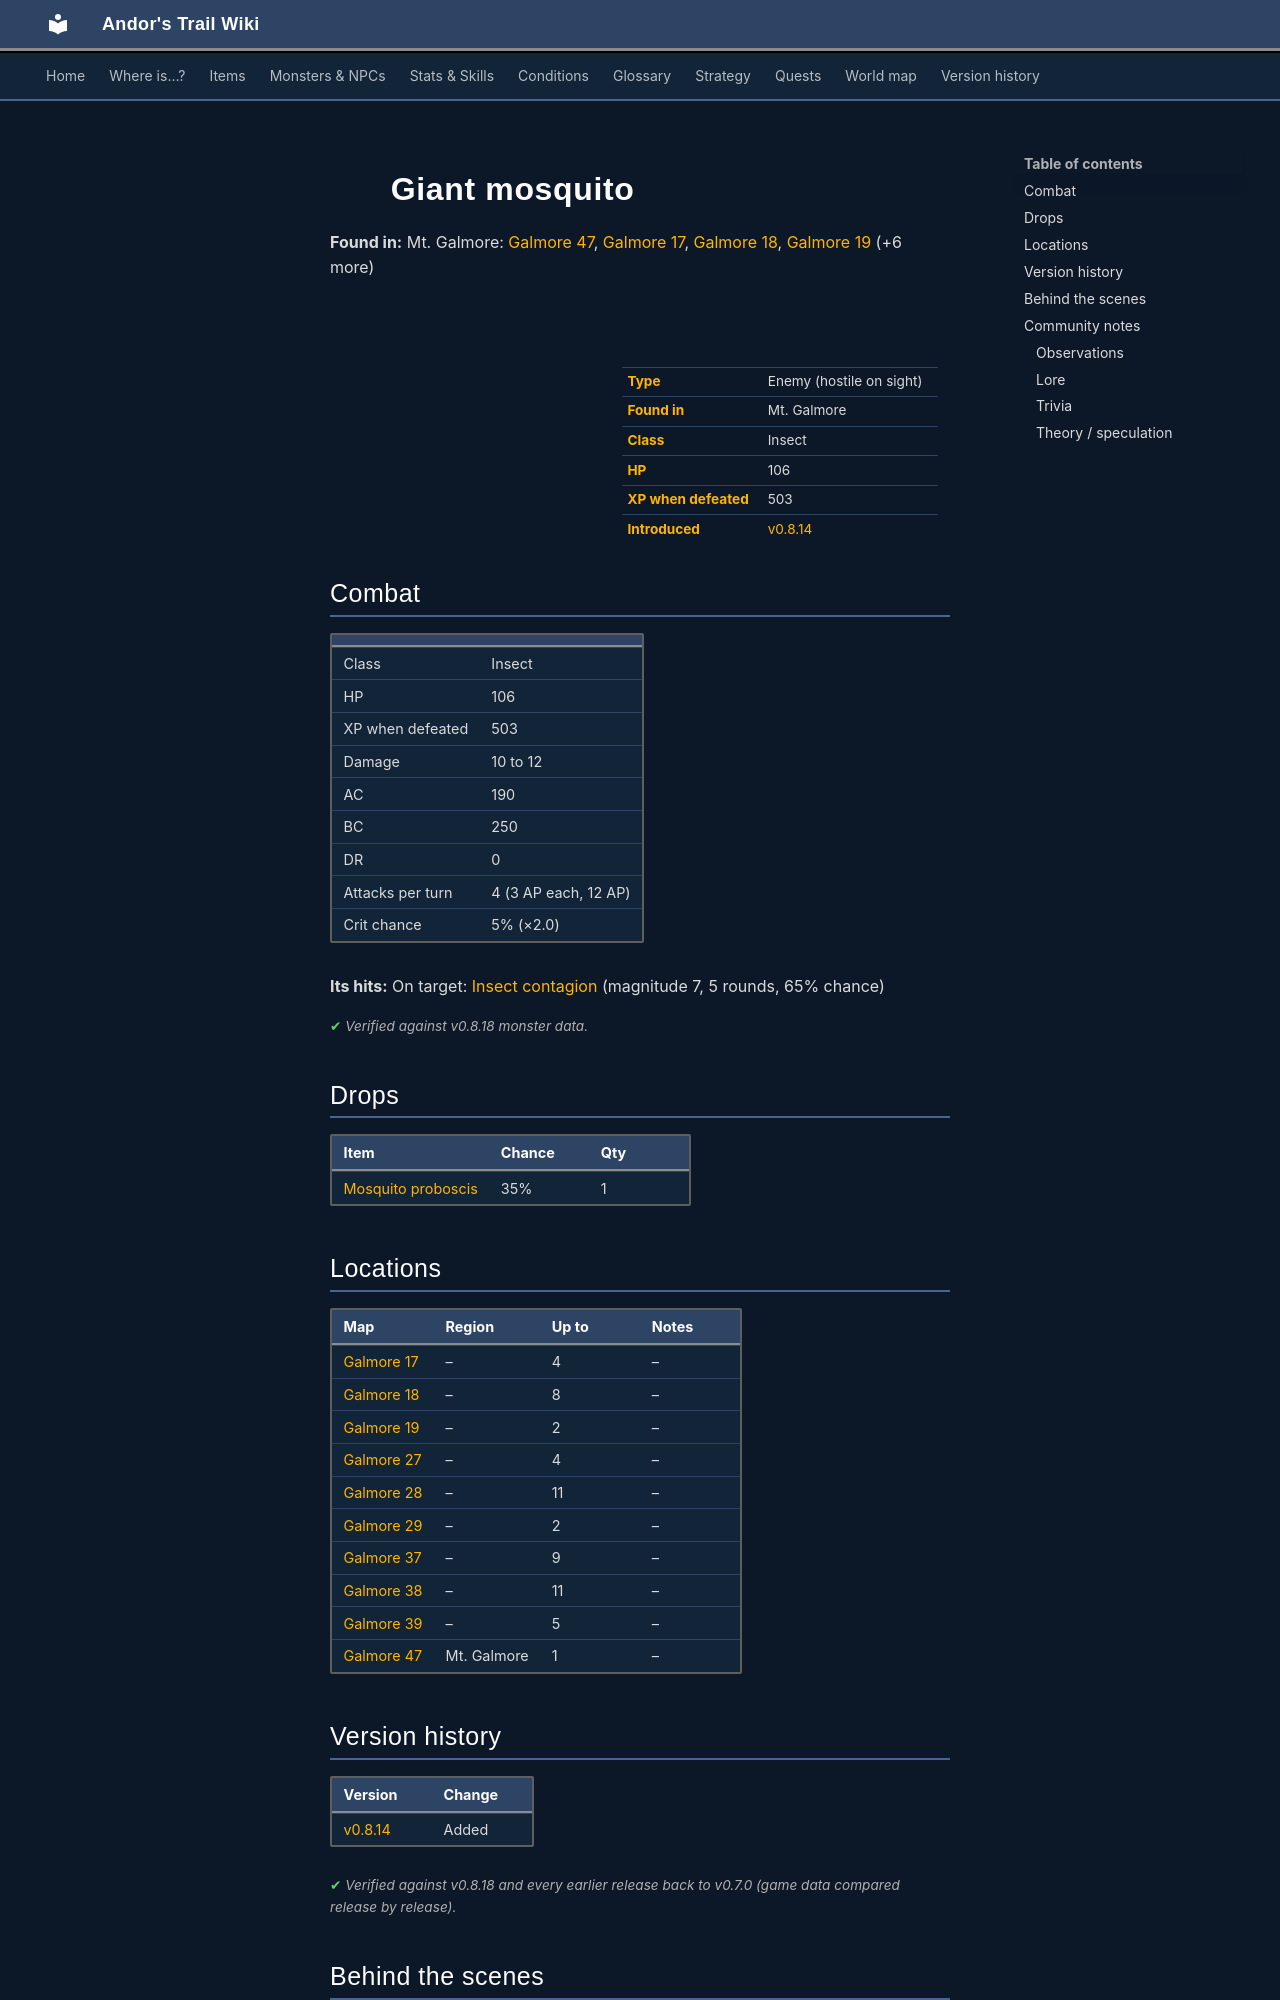

repository: asdfghjkl628/Andor-s-Trail-Wikiiii · page: monsters/giant_mosquito/index.html · generator: mkdocs

---
description: "Giant mosquito is an enemy in Andor's Trail (insect) with 106 HP, worth 503 XP, found in Mt. Galmore. Drops: Mosquito proboscis."
---

# ![](../assets/icons/monsters/monsters_newb_1_580.png){ .sprite } Giant mosquito

**Found in:** Mt. Galmore: [Galmore 47](../maps/galmore_47.md), [Galmore 17](../maps/galmore_17.md), [Galmore 18](../maps/galmore_18.md), [Galmore 19](../maps/galmore_19.md) (+6 more)

<div class="infobox" markdown>

<p class="ib-img"><img class="sprite" src="../../assets/icons/monsters/monsters_newb_1_580.png" alt=""></p>

| | |
|---|---|
| **Type** | Enemy (hostile on sight) |
| **Found in** | Mt. Galmore |
| **Class** | Insect |
| **HP** | 106 |
| **XP when defeated** | 503 |
| **Introduced** | [v0.8.14](../versions/0.8.14.md) |

</div>

## Combat

| | |
|---|---|
| Class | Insect |
| HP | 106 |
| XP when defeated | 503 |
| Damage | 10 to 12 |
| AC | 190 |
| BC | 250 |
| DR | 0 |
| Attacks per turn | 4 (3 AP each, 12 AP) |
| Crit chance | 5% (×2.0) |

**Its hits:** On target: [Insect contagion](../conditions/contagion.md) (magnitude 7, 5 rounds, 65% chance)


<p class="verified">Verified against v0.8.18 monster data.</p>

## Drops

| Item | Chance | Qty |
|---|---|---|
| [Mosquito proboscis](../items/mosquito_proboscis.md) | 35% | 1 |

## Locations

| Map | Region | Up to | Notes |
|---|---|---|---|
| [Galmore 17](../maps/galmore_17.md) | – | 4 | – |
| [Galmore 18](../maps/galmore_18.md) | – | 8 | – |
| [Galmore 19](../maps/galmore_19.md) | – | 2 | – |
| [Galmore 27](../maps/galmore_27.md) | – | 4 | – |
| [Galmore 28](../maps/galmore_28.md) | – | 11 | – |
| [Galmore 29](../maps/galmore_29.md) | – | 2 | – |
| [Galmore 37](../maps/galmore_37.md) | – | 9 | – |
| [Galmore 38](../maps/galmore_38.md) | – | 11 | – |
| [Galmore 39](../maps/galmore_39.md) | – | 5 | – |
| [Galmore 47](../maps/galmore_47.md) | Mt. Galmore | 1 | – |


## Version history

| Version | Change |
|---|---|
| [v0.8.14](../versions/0.8.14.md) | Added |

<p class="verified">Verified against v0.8.18 and every earlier release back to v0.7.0 (game data compared release by release).</p>


## Behind the scenes

*How the game data handles this character. Not needed for playing.*

??? info "How the XP value is calculated"

    The game computes each enemy's experience value when it loads the data (`MonsterTypeParser.java`):

    XP = ⌈(attacks per turn × attack chance × average damage × (1 + critical skill × critical multiplier) × 3 + HP × (1 + block chance) + 9 × damage resistance) × 0.7⌉

    Percentages are used as fractions (e.g. 60% = 0.6). Enemies whose attacks inflict a condition are worth 50 XP more. The More Exp skill adds a percentage on top.

??? info "Technical information"

    | | |
    |---|---|
    | Entry ID | `giant_mosquito` |
    | Type (wiki) | Enemy |
    | Spawn group | `giant_mosquito` |
    | Loot table | `giant_mosquito_dl` |
    | Conversation | – |
    | Faction | – |
    | Movement | helpOthers |
    | Icon | `monsters_newb_1:580` |
    | Defined in | `res/raw/monsterlist_mt_galmore2.json` |

    Raw data:

    ```json
    {
     "id": "giant_mosquito",
     "name": "Giant mosquito",
     "iconID": "monsters_newb_1:580",
     "maxHP": 106,
     "maxAP": 12,
     "moveCost": 3,
     "monsterClass": "insect",
     "movementAggressionType": "helpOthers",
     "attackDamage": {
      "min": 10,
      "max": 12
     },
     "droplistID": "giant_mosquito_dl",
     "attackCost": 3,
     "attackChance": 190,
     "criticalSkill": 5,
     "criticalMultiplier": 2.0,
     "blockChance": 250,
     "hitEffect": {
      "conditionsTarget": [
       {
        "condition": "contagion",
        "magnitude": 7,
        "duration": 5,
        "chance": "65"
       }
      ]
     }
    }
    ```


## Community notes

<small>Written by players, not generated from game data. **Observations**: what players notice in-game · **Lore**: the in-world story · **Trivia**: real-world facts, references, development history · **Theory / speculation**: unconfirmed ideas; may just be unfinished content</small>
